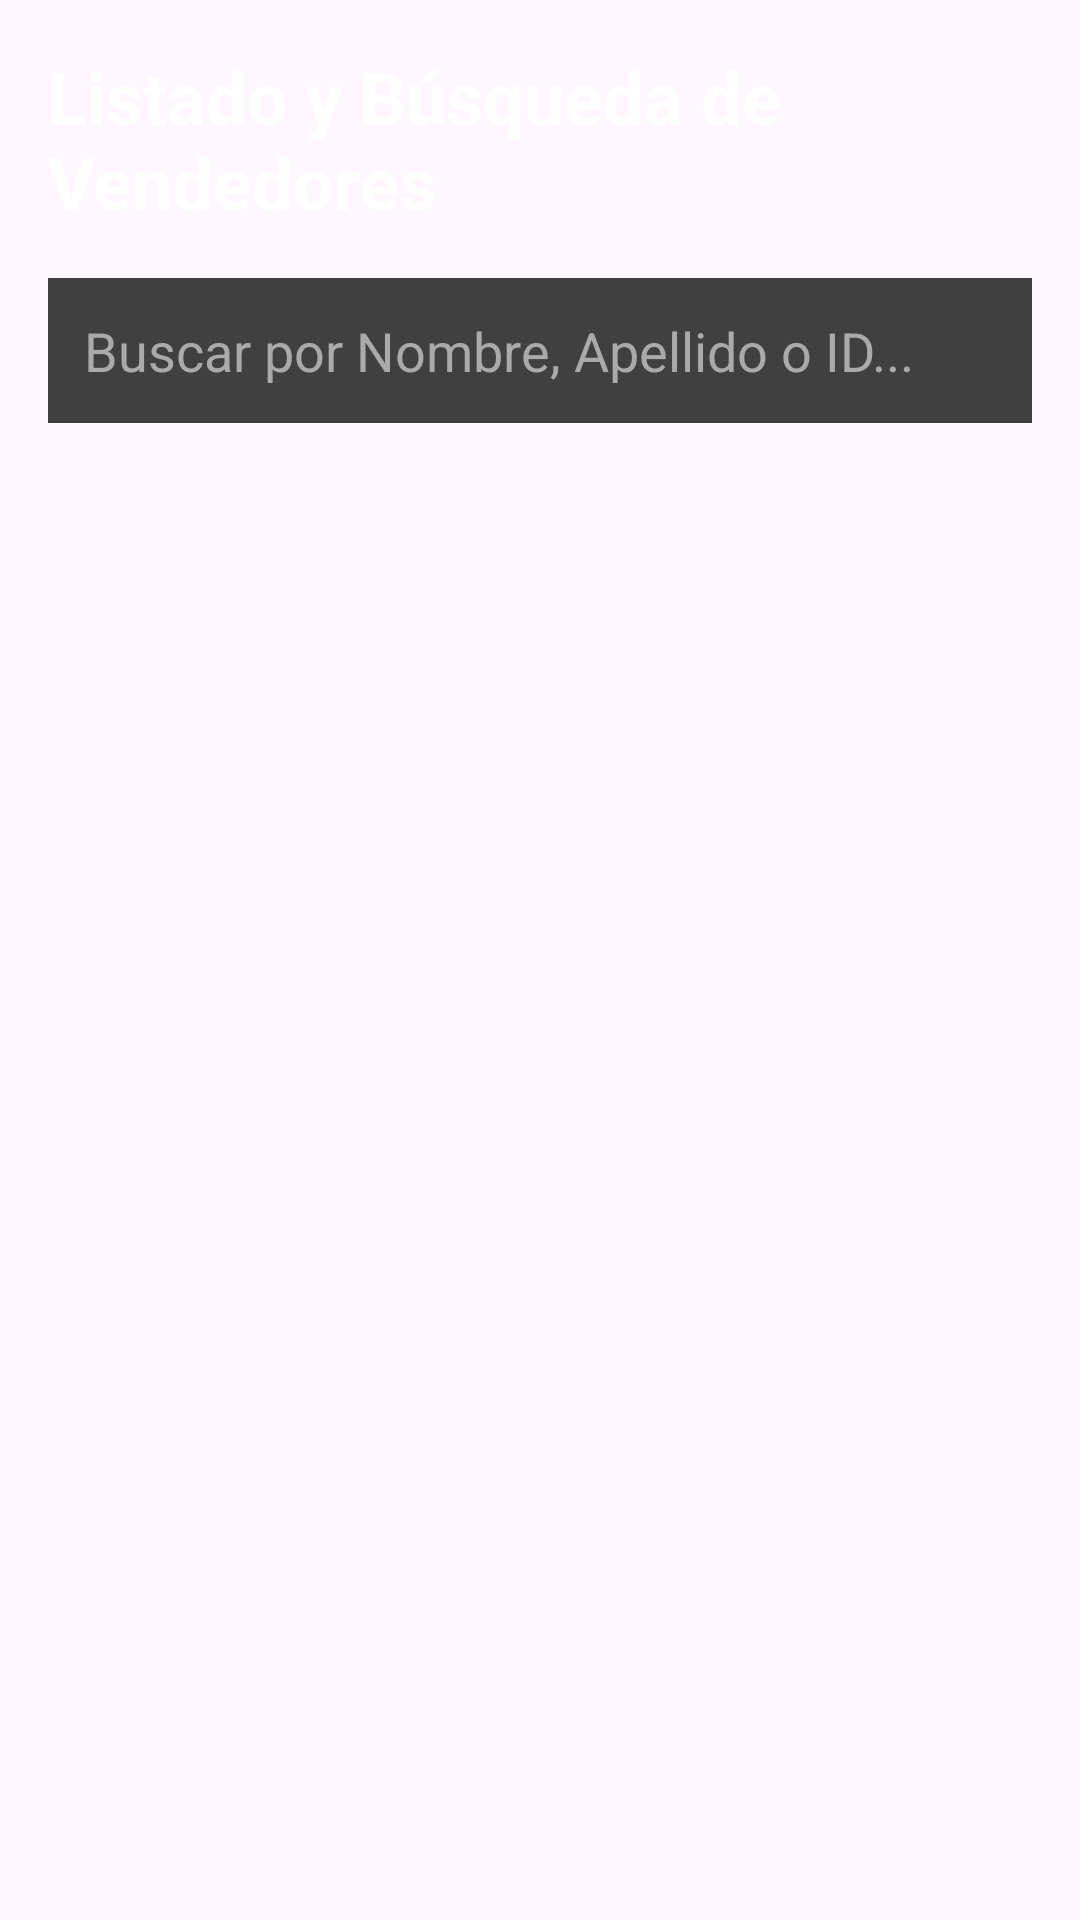

Reconstruct the res/layout file that produces this screen, plus the resources it refers to.
<!-- AndroidManifest.xml: application theme Theme.Autos_Amistosos -->
<!-- res/layout/activity_consulta_lista.xml -->
<?xml version="1.0" encoding="utf-8"?>
<LinearLayout
    xmlns:android="http://schemas.android.com/apk/res/android"
    xmlns:tools="http://schemas.android.com/tools"
    android:layout_width="match_parent"
    android:layout_height="match_parent"
    android:orientation="vertical"
    android:padding="16dp"
    tools:context=".ConsultaListaActivity">

    <TextView
        android:layout_width="wrap_content"
        android:layout_height="wrap_content"
        android:text="Listado y Búsqueda de Vendedores"
        android:textSize="24sp"
        android:textStyle="bold"
        android:textColor="#FFFFFF"
        android:layout_marginBottom="16dp"/>

    <EditText
        android:id="@+id/etBusqueda"
        android:layout_width="match_parent"
        android:layout_height="wrap_content"
        android:hint="Buscar por Nombre, Apellido o ID..."
        android:inputType="text"
        android:maxLines="1"
        android:padding="12dp"
        android:background="#404040"
        android:textColor="#FFFFFF"
        android:textColorHint="#AAAAAA"
        android:layout_marginBottom="16dp"/>

    <androidx.recyclerview.widget.RecyclerView
        android:id="@+id/recyclerViewVendedores"
        android:layout_width="match_parent"
        android:layout_height="match_parent"/>

</LinearLayout>
<!-- resources referenced by this layout -->
<resources>
  <style name="Theme.Autos_Amistosos" parent="Base.Theme.Autos_Amistosos" />
  <style name="Base.Theme.Autos_Amistosos" parent="Theme.Material3.DayNight.NoActionBar">
          
          
      </style>
</resources>
